Run: headless pygame with SDL's dummy video driver; simulated clock (each Clock.tick advances the game by its frame time, no real sleeping); random seed 0; keys injected as events and as key.get_pressed() state; no mouse input.
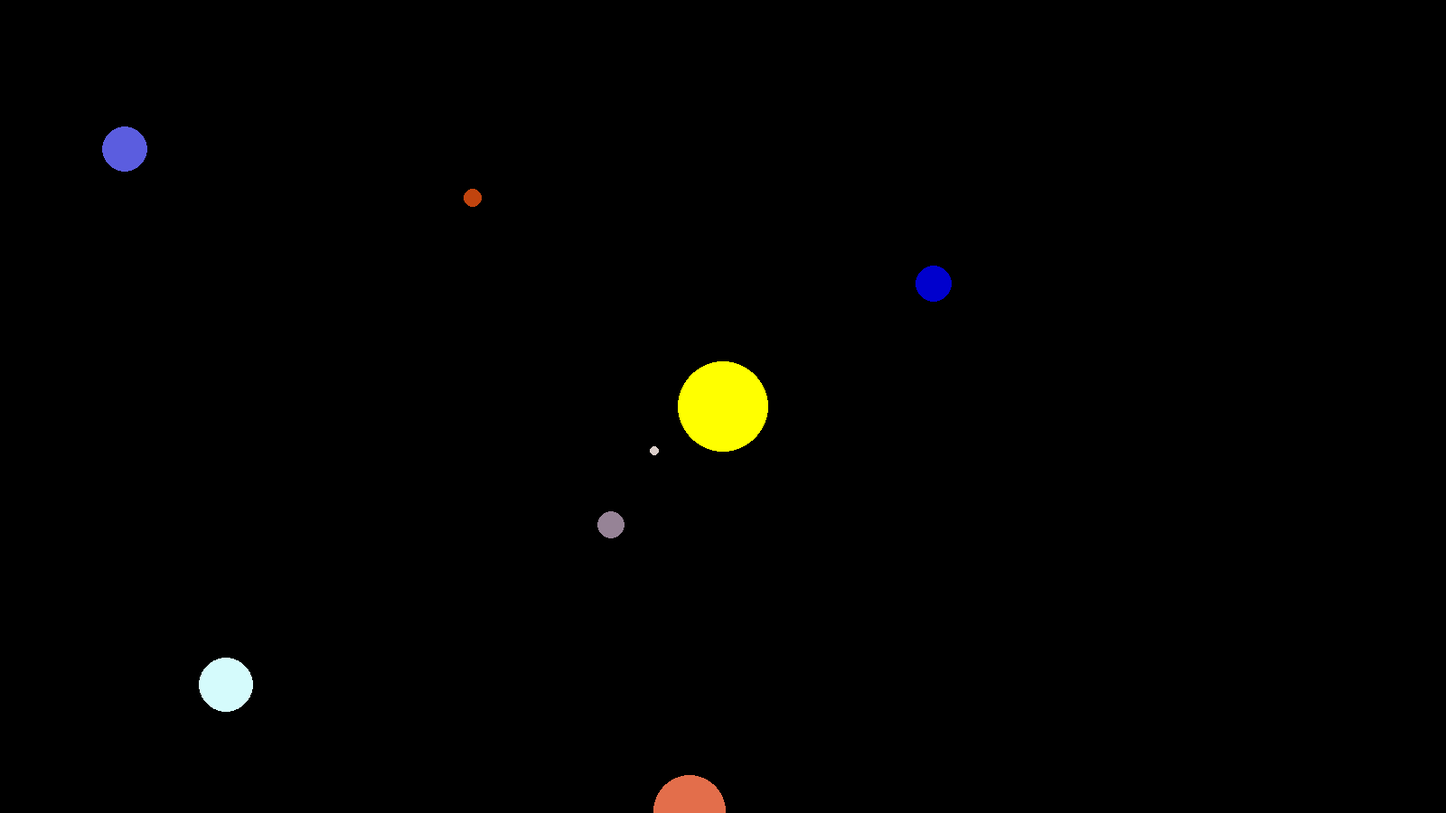
Frame 1 of 4 · flips 1–60 · no input
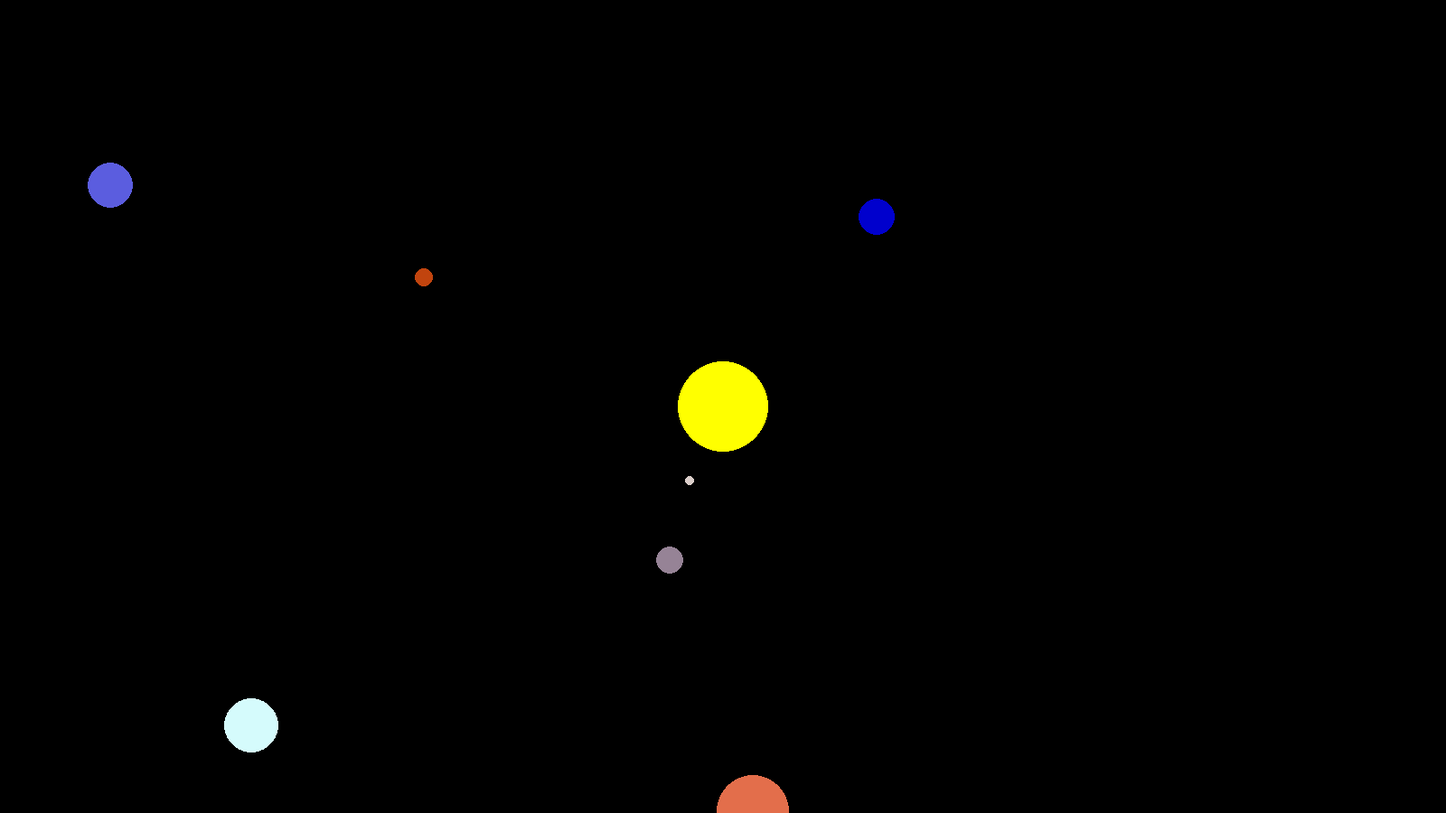
Frame 2 of 4 · flips 61–180 · tapped SPACE, RETURN · held RIGHT (→), D
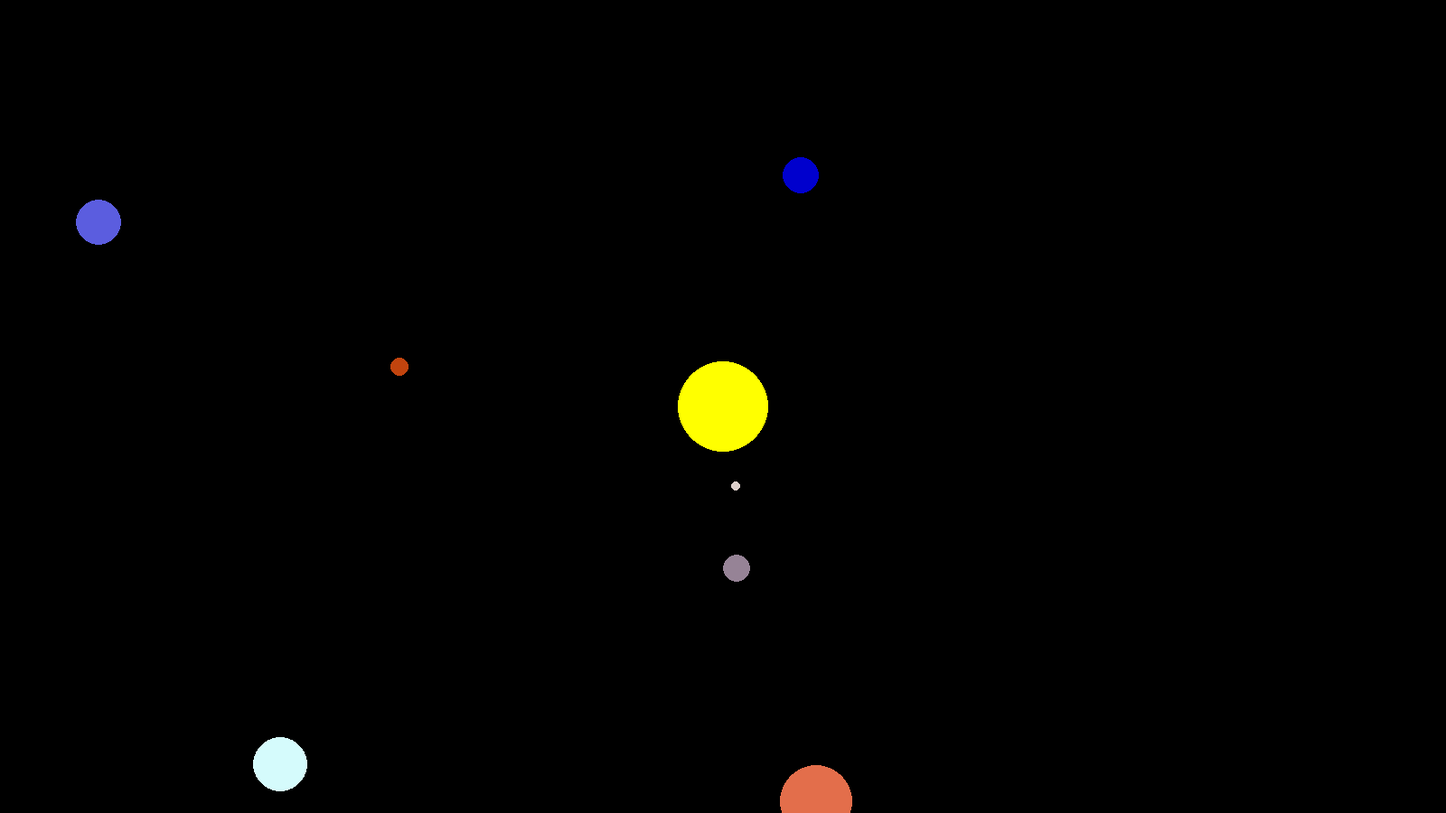
Frame 3 of 4 · flips 181–300 · held DOWN (↓), S
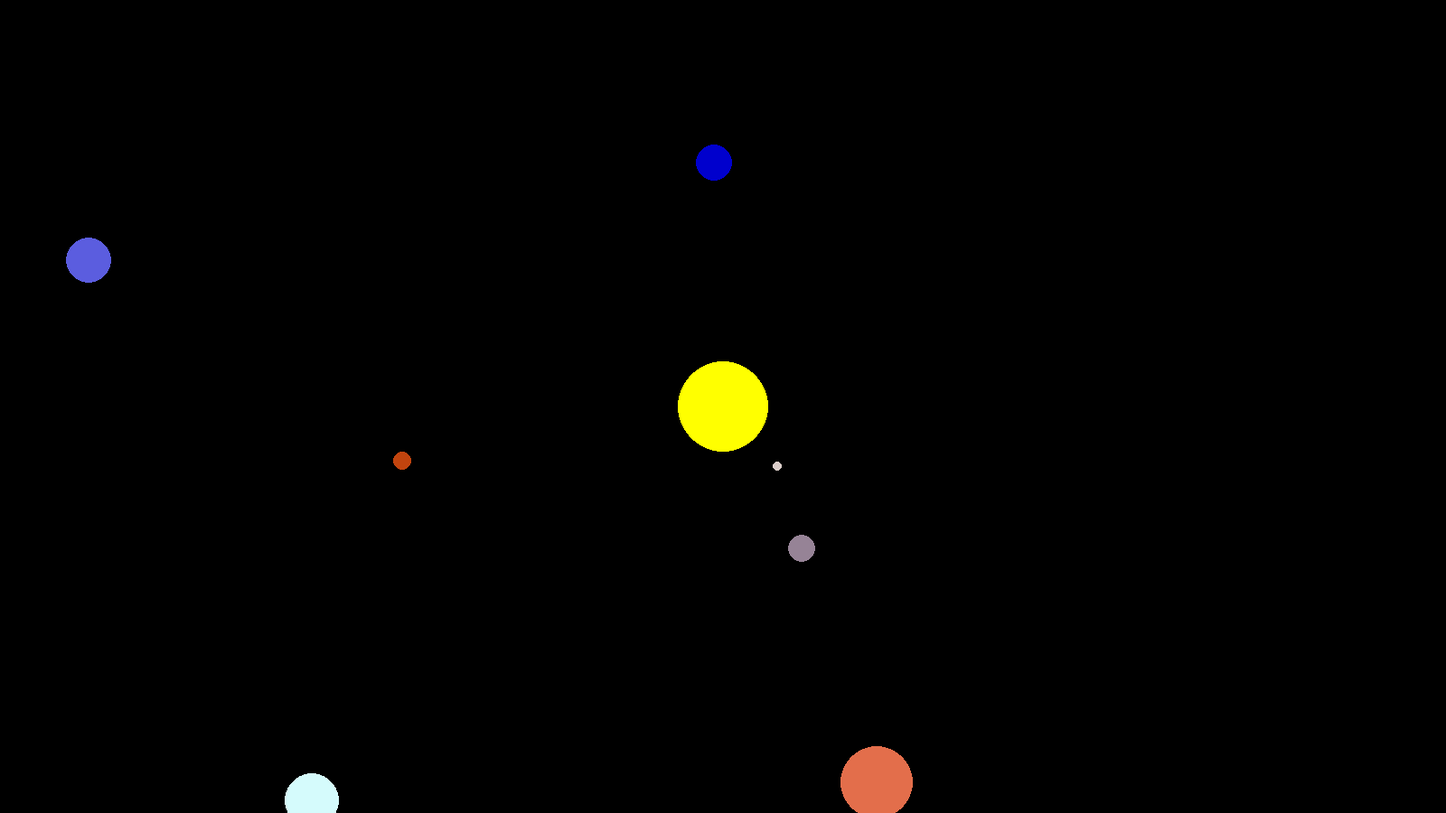
Frame 4 of 4 · flips 301–420 · held LEFT (←), A, UP (↑), W

The pygame program that drew these frames:

import sys
import pygame as pg
from math import sin,cos,pi, radians
from random import randrange

WIDTH, HEIGHT = 1600, 900
WIN = pg.display.set_mode((WIDTH, HEIGHT))

pg.display.set_caption("Solar System")

FPS = 60

BLACK = (0,0,0)
RED = (255,0,0)
GREEN = (0,255,0)
BLUE = (0,0,255)
YELLOW = (255,255,0)
TEAL = (0,255,255)
PURPLE = (255,0,255)
WHITE = (255,255,255)


def main(stars, planets):
    clock = pg.time.Clock()
    run = True
    while run: # test if program has been quit
        clock.tick(FPS)
        for event in pg.event.get():
            if event.type == pg.QUIT:
                run = False
        draw_window(stars, planets)
        

def draw_window(stars, planets):
    WIN.fill((0, 0, 0)) # blank screen

    [star.generate(WIN) for star in stars]
    [planet.calculateMovement(WIN) for planet in planets]

    pg.display.update() # update screen


class star():
    instances = []
    def __init__(self, size, x, y, colour):
        self.__class__.instances.append(self)
        self.size = size
        self.x = x
        self.y = y
        self.colour = colour

    def generate(self, WIN):
        pg.draw.circle(WIN, self.colour, (self.x, self.y), self.size*10)

class planet():
    instances = []
    def __init__(self, center_of_rotation_x, center_of_rotation_y, size, distance, velocity, colour):
        self.__class__.instances.append(self)
        self.size = size/2
        self.radius = distance*90
        self.velocity = velocity/10000
        self.colour = colour
        self.center_of_rotation_x = center_of_rotation_x
        self.center_of_rotation_y = center_of_rotation_y
        self.angle = radians(randrange(0,360))

        self.x = center_of_rotation_x + self.radius * cos(self.angle) #Starting position x
        self.y = center_of_rotation_y - self.radius * sin(self.angle) #Starting position y


    def calculateMovement(self, WIN):
        self.x = self.center_of_rotation_x + self.radius * cos(self.angle) #Starting position x
        self.y = self.center_of_rotation_y - self.radius * sin(self.angle) #Starting position y
        pg.draw.circle(WIN, self.colour, (self.x, self.y), self.size*10)
        self.angle = self.angle + self.velocity # New angle, we add angular velocity
        self.x = self.x + self.radius * self.velocity * cos(self.angle + pi / 2) # New x
        self.y = self.y - self.radius * self.velocity * sin(self.angle + pi / 2) # New y


# star(size, x, y)
sun = star(5, WIDTH/2, HEIGHT/2, YELLOW)

#planet(centre_of_x, center_of_y, size, distance, velocity, colour)
mercury = planet(sun.x, sun.y, 1, 1, 48, (219,206,202))
venus = planet(sun.x, sun.y, 3, 2, 35, (150,131,150))
earth = planet(sun.x, sun.y, 4, 3, 30, (0,0,205))
mars = planet(sun.x, sun.y, 2, 4, 24, (193,68,14))
jupiter = planet(sun.x, sun.y, 8, 5, 13, (227,110,75))
saturn = planet(sun.x, sun.y, 7, 6, 10, (206,184,184))
uranus = planet(sun.x, sun.y, 6, 7, 7, (213,251,252))
neptune = planet(sun.x, sun.y, 5, 8, 5, (91,93,223))

#the_moon = planet(mercury.x, mercury.y, 0.2, 0.1, 50, (255,255,255))


if __name__ == '__main__':
    main(star.instances, planet.instances)
    quit()
    sys.exit()
